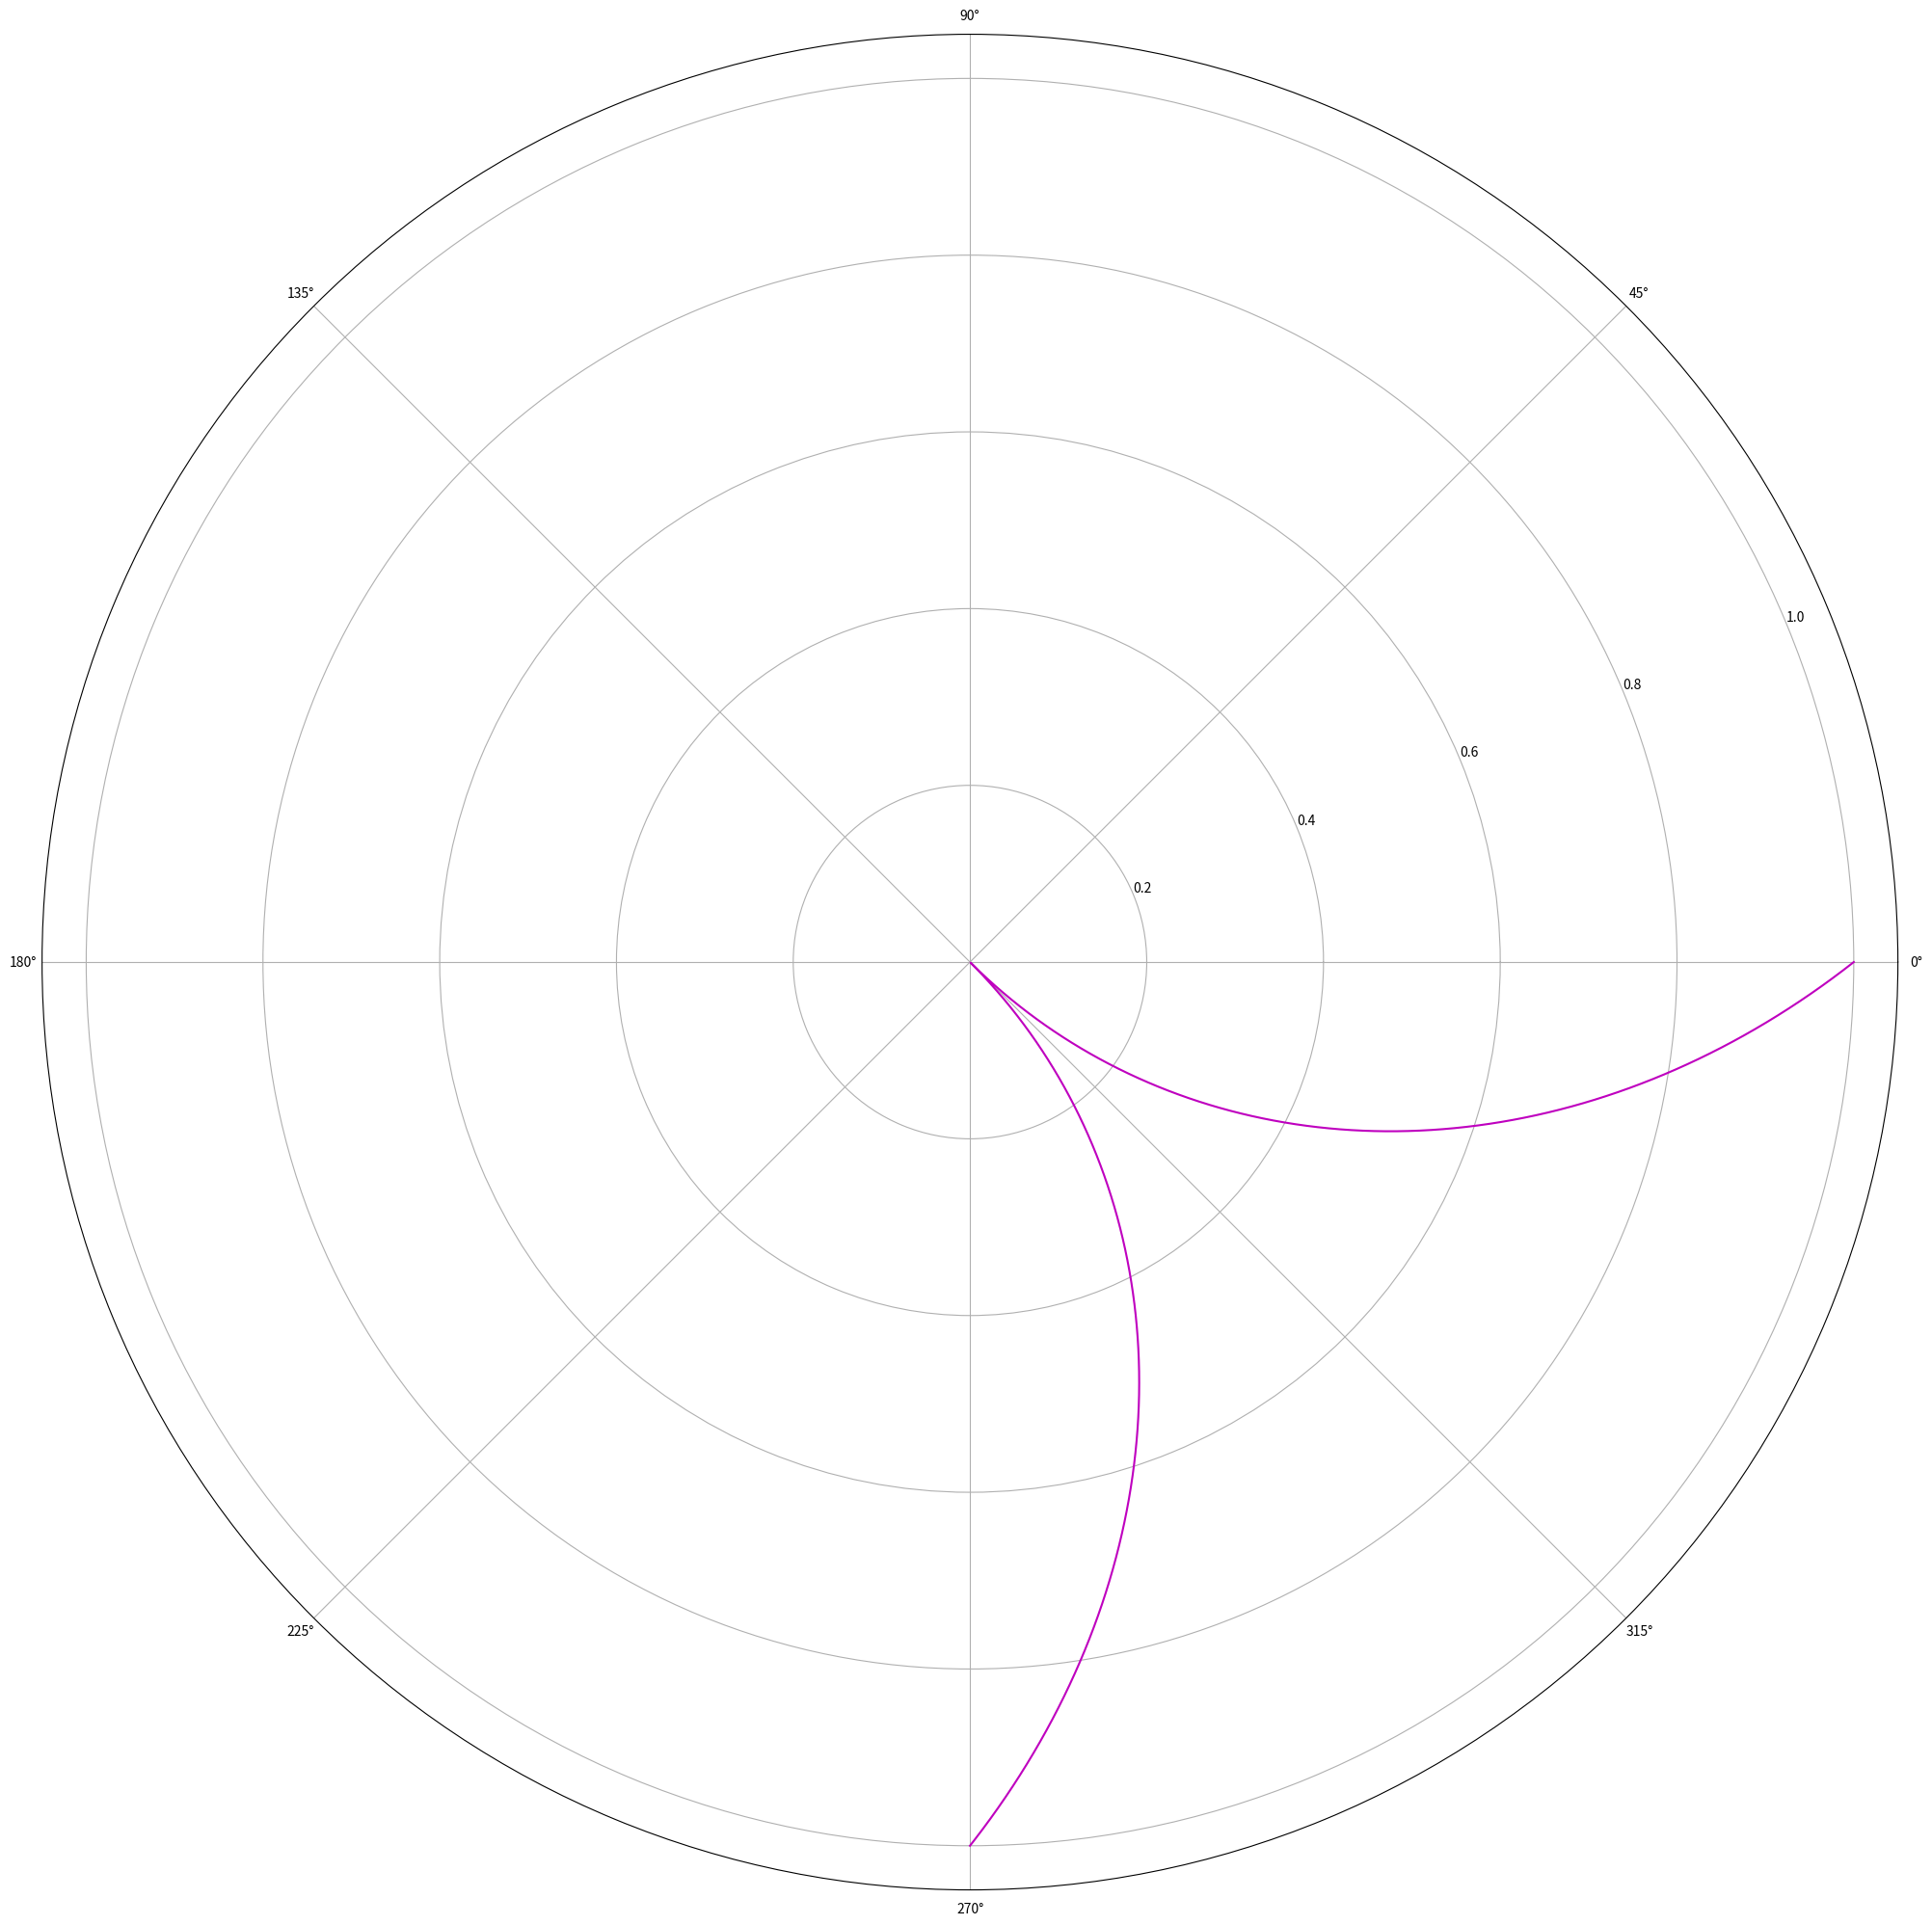

Reproduce this figure in Python.
import numpy as np
from matplotlib import pyplot as plt

t = np.linspace (0,2, num = 1000)
plt.figure(figsize = (25,25))
fig = plt.subplot(111, projection = 'polar')
r = np.abs(-t+1)  
theta = -np.pi*t/4
plt.plot(theta, r, 'm')
plt.show()